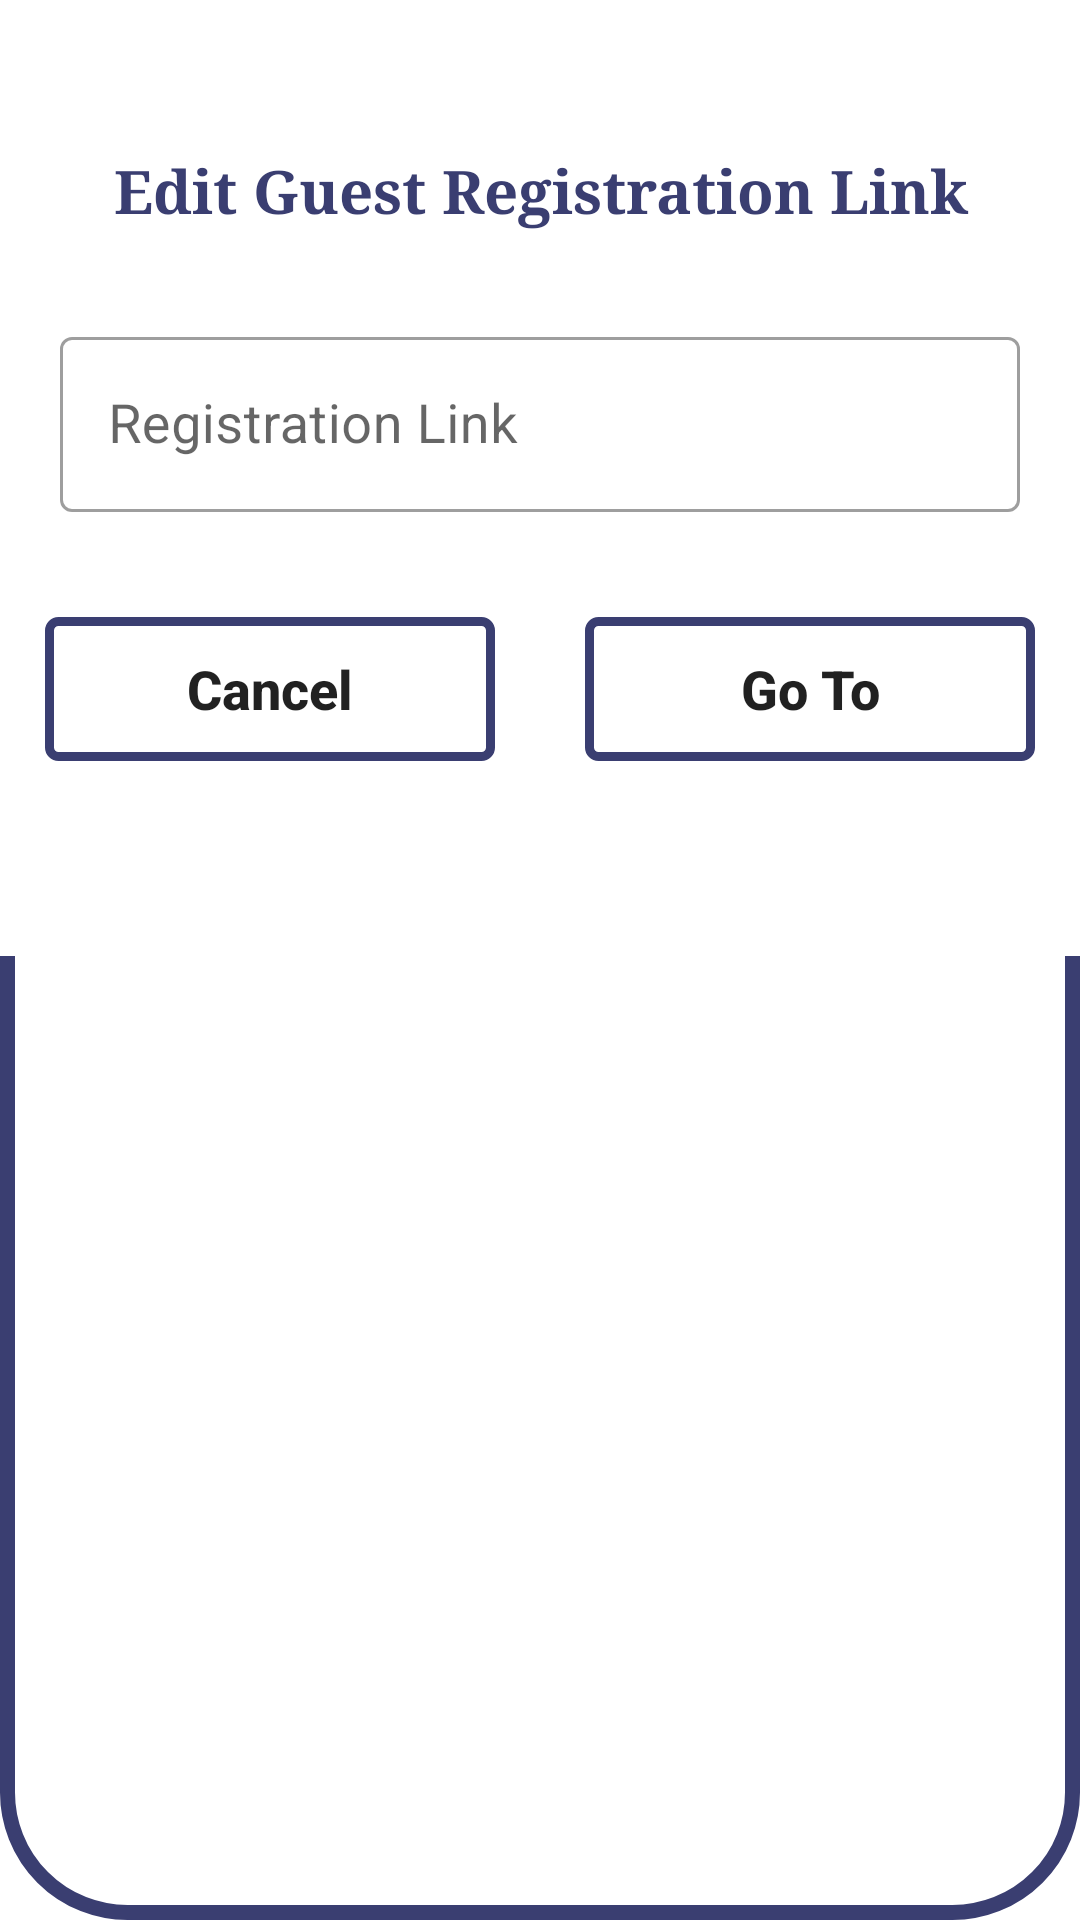

Layout XML and referenced resources for this Android screen:
<!-- AndroidManifest.xml: application theme Theme.DemoOnlineSchool -->
<!-- res/layout/admin_panel_edit_registration_link.xml -->
<?xml version="1.0" encoding="utf-8"?>
<ScrollView xmlns:android="http://schemas.android.com/apk/res/android"
    xmlns:tools="http://schemas.android.com/tools"
    android:layout_width="match_parent"
    android:layout_height="wrap_content"
    android:layout_margin="10dp"
    android:background="@drawable/admin_custom_layout"
    android:orientation="vertical">

    <LinearLayout
        android:layout_width="match_parent"
        android:layout_height="wrap_content"
        android:background="@color/white"
        android:orientation="vertical">

        <TextView
            android:layout_width="match_parent"
            android:layout_height="wrap_content"
            android:layout_marginLeft="20dp"
            android:layout_marginTop="50dp"
            android:layout_marginRight="20dp"
            android:layout_marginBottom="30dp"
            android:background="@color/white"
            android:fontFamily="serif"
            android:text="@string/edit_guest_registration_link"
            android:textAlignment="center"
            android:textColor="@color/comb_1"
            android:textSize="20sp"
            android:textStyle="bold" />

        <com.google.android.material.textfield.TextInputLayout
            style="@style/Widget.MaterialComponents.TextInputLayout.OutlinedBox"
            android:layout_width="match_parent"
            android:layout_height="wrap_content"
            android:textAlignment="textStart"
            android:textSize="18sp">

            <EditText
                android:id="@+id/popupEditRegistrationLink"
                android:layout_width="match_parent"
                android:layout_height="wrap_content"
                android:layout_marginLeft="20dp"
                android:layout_marginRight="20dp"
                android:layout_marginBottom="20dp"
                android:hint="@string/registration_link"
                android:inputType="text"
                android:textAlignment="center"
                android:textSize="18sp"
                tools:ignore="RtlCompat" />

        </com.google.android.material.textfield.TextInputLayout>

        <LinearLayout
            android:layout_width="match_parent"
            android:layout_height="wrap_content"
            android:gravity="center"
            android:orientation="horizontal"
            android:weightSum="10">

            <Button
                android:id="@+id/popupEditRegistrationCancelButtonID"
                android:layout_width="0dp"
                android:layout_height="wrap_content"
                android:layout_margin="15dp"
                android:layout_weight="5"
                android:background="@drawable/button_bg"
                android:padding="10dp"
                android:text="@string/cancel"
                android:textAllCaps="false"
                android:textSize="18sp"
                android:textStyle="bold" />

            <Button
                android:id="@+id/popupEditRegistrationGoToID"
                android:layout_width="0dp"
                android:layout_height="wrap_content"
                android:layout_margin="15dp"
                android:layout_weight="5"
                android:background="@drawable/button_bg"
                android:padding="10dp"
                android:text="@string/go_to"
                android:textAllCaps="false"
                android:textSize="18sp"
                android:textStyle="bold" />

        </LinearLayout>

        <TextView
            android:layout_width="match_parent"
            android:layout_height="10dp"
            android:layout_margin="20dp" />
    </LinearLayout>

</ScrollView>
<!-- resources referenced by this layout -->
<resources>
  <color name="comb_1">#3A3E71</color>
  <color name="white">#FFFFFFFF</color>
  <!-- drawable admin_custom_layout (drawable) -->
  <?xml version="1.0" encoding="utf-8"?>
  <shape xmlns:android="http://schemas.android.com/apk/res/android"
      android:shape="rectangle">
  
      <corners android:radius="40dp" />
      <solid android:color="#FFFFFF" />
  
      <stroke
          android:width="5dp"
          android:color="@color/comb_1" />
  
  </shape>
  <!-- drawable button_bg (drawable) -->
  <?xml version="1.0" encoding="utf-8"?>
  <shape xmlns:android="http://schemas.android.com/apk/res/android"
      android:shape="rectangle">
  
      <corners android:radius="3dp" />
  
      <stroke
          android:width="3dp"
          android:color="@color/comb_1" />
  
  </shape>
  <string name="cancel">Cancel</string>
  <string name="edit_guest_registration_link">Edit Guest Registration Link</string>
  <string name="go_to">Go To</string>
  <string name="registration_link">Registration Link</string>
  <style name="Theme.DemoOnlineSchool" parent="Theme.MaterialComponents.DayNight.NoActionBar">
          
          <item name="colorPrimary">@color/comb_2</item>
          <item name="colorPrimaryVariant">@color/comb_2_5</item>
          <item name="colorOnPrimary">@color/white</item>
          
          <item name="colorSecondary">@color/black</item>
          <item name="colorSecondaryVariant">@color/teal_700</item>
          <item name="colorOnSecondary">@color/black</item>
          
          <item name="android:statusBarColor" tools:targetApi="l">?attr/colorPrimaryVariant</item>
          
      </style>
  <color name="comb_2">#484C7F</color>
  <color name="comb_2_5">#A6484C7F</color>
  <color name="black">#FF000000</color>
  <color name="teal_700">#FF018786</color>
</resources>
